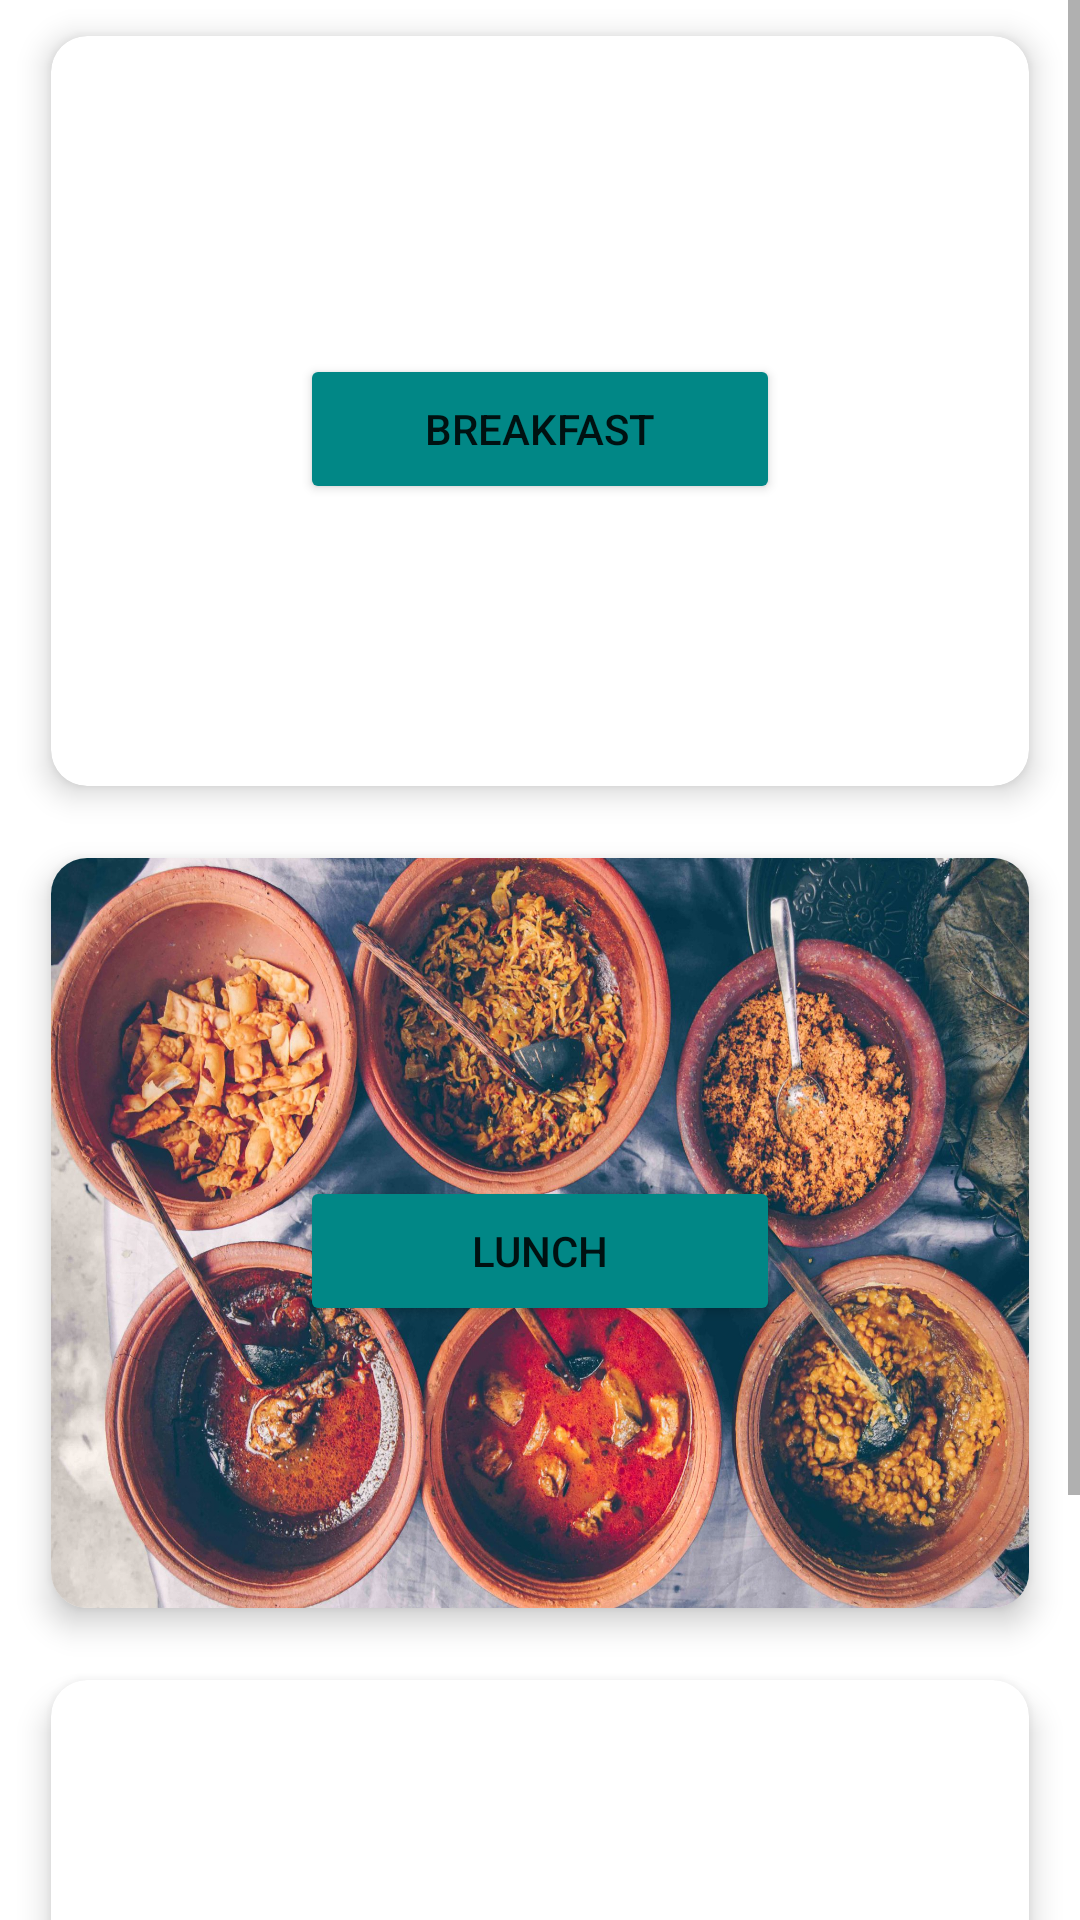

Write the Android layout XML for this screen, with the resource values it uses.
<!-- AndroidManifest.xml: application theme Theme.OnlineApp -->
<!-- res/layout/activity_menu.xml -->
<?xml version="1.0" encoding="utf-8"?>
<androidx.constraintlayout.widget.ConstraintLayout xmlns:android="http://schemas.android.com/apk/res/android"
    xmlns:app="http://schemas.android.com/apk/res-auto"
    xmlns:tools="http://schemas.android.com/tools"
    android:layout_width="match_parent"
    android:layout_height="match_parent"
    tools:context=".Menu">

    <LinearLayout
        android:id="@+id/linearLayout"
        android:layout_width="0dp"
        android:layout_height="0dp"
        android:orientation="vertical"
        app:layout_constraintBottom_toBottomOf="parent"
        app:layout_constraintEnd_toEndOf="parent"
        app:layout_constraintStart_toStartOf="parent"
        app:layout_constraintTop_toTopOf="parent">

        <ScrollView
            android:layout_width="match_parent"
            android:layout_height="match_parent">

            <LinearLayout
                android:layout_width="match_parent"
                android:layout_height="match_parent"
                android:orientation="vertical">


                <GridLayout
                    android:layout_width="match_parent"
                    android:layout_height="match_parent"
                    android:layout_marginLeft="5dp"
                    android:layout_marginRight="5dp"
                    android:alignmentMode="alignMargins"
                    android:columnCount="1"
                    android:rowCount="3">

                    <androidx.cardview.widget.CardView
                        android:layout_width="wrap_content"
                        android:layout_height="wrap_content"
                        android:layout_rowWeight="2"
                        android:layout_columnWeight="1"
                        android:layout_margin="12dp"
                        app:cardCornerRadius="12dp"
                        app:cardElevation="6dp">

                        <LinearLayout
                            android:layout_width="match_parent"
                            android:layout_height="250dp"
                            android:background="@drawable/resource_break"
                            android:gravity="center"
                            android:orientation="vertical"
                            android:padding="6dp">


                            <Button
                                android:id="@+id/breakfast"
                                android:layout_width="160dp"
                                android:layout_height="50dp"
                                android:layout_marginTop="12dp"
                                android:backgroundTint="@color/teal_700"
                                android:onClick="breakfast"
                                android:text="Breakfast"
                                app:cornerRadius="15sp" />

                        </LinearLayout>
                    </androidx.cardview.widget.CardView>
                    <androidx.cardview.widget.CardView
                        android:layout_width="wrap_content"
                        android:layout_height="wrap_content"
                        android:layout_rowWeight="1"
                        android:layout_columnWeight="1"
                        android:layout_margin="12dp"
                        app:cardCornerRadius="12dp"
                        app:cardElevation="6dp">

                        <LinearLayout
                            android:layout_width="match_parent"
                            android:layout_height="250dp"
                            android:background="@drawable/lun"
                            android:gravity="center"
                            android:orientation="vertical"
                            android:padding="6dp">


                            <Button
                                android:id="@+id/lunch"
                                android:layout_width="160dp"
                                android:layout_height="50dp"
                                android:layout_marginTop="12dp"
                                android:backgroundTint="@color/teal_700"
                                android:onClick="lunch"
                                android:text="Lunch"
                                app:cornerRadius="15sp" />

                        </LinearLayout>
                    </androidx.cardview.widget.CardView>
                    <androidx.cardview.widget.CardView
                        android:layout_width="wrap_content"
                        android:layout_height="wrap_content"
                        android:layout_rowWeight="1"
                        android:layout_columnWeight="1"
                        android:layout_margin="12dp"
                        app:cardCornerRadius="12dp"
                        app:cardElevation="6dp">

                        <LinearLayout
                            android:layout_width="match_parent"
                            android:layout_height="250dp"
                            android:background="@drawable/dinn"
                            android:gravity="center"
                            android:orientation="vertical"
                            android:padding="6dp">


                            <Button
                                android:id="@+id/dinner"
                                android:layout_width="160dp"
                                android:layout_height="50dp"
                                android:layout_marginTop="12dp"
                                android:backgroundTint="@color/teal_700"

                                android:onClick="dinner"
                                android:text="Dinner"
                                app:cornerRadius="15sp" />

                        </LinearLayout>
                    </androidx.cardview.widget.CardView>





                </GridLayout>
            </LinearLayout>
        </ScrollView>
    </LinearLayout>






</androidx.constraintlayout.widget.ConstraintLayout>
<!-- resources referenced by this layout -->
<resources>
  <!-- drawable lun: jpg bitmap (drawable, 554203 bytes) -->
  <style name="Theme.OnlineApp" parent="Theme.MaterialComponents.DayNight.DarkActionBar">
          
          <item name="colorPrimary">@color/teal_700</item>
  
          <item name="colorPrimaryVariant">@color/teal_700</item>
  
          
  
          <item name="colorOnPrimary">@color/white</item>
          
          <item name="colorSecondary">@color/teal_200</item>
          <item name="colorSecondaryVariant">@color/teal_700</item>
          <item name="colorOnSecondary">@color/black</item>
          
          <item name="android:statusBarColor" tools:targetApi="l">?attr/colorPrimaryVariant</item>
          
      </style>
  <!-- not gathered from this repository: default colours our renderer supplied (Android Studio template values) -->
  <color name="teal_200">#FF03DAC5</color>
  <color name="teal_700">#FF018786</color>
  <color name="black">#FF000000</color>
  <color name="white">#FFFFFFFF</color>
</resources>
